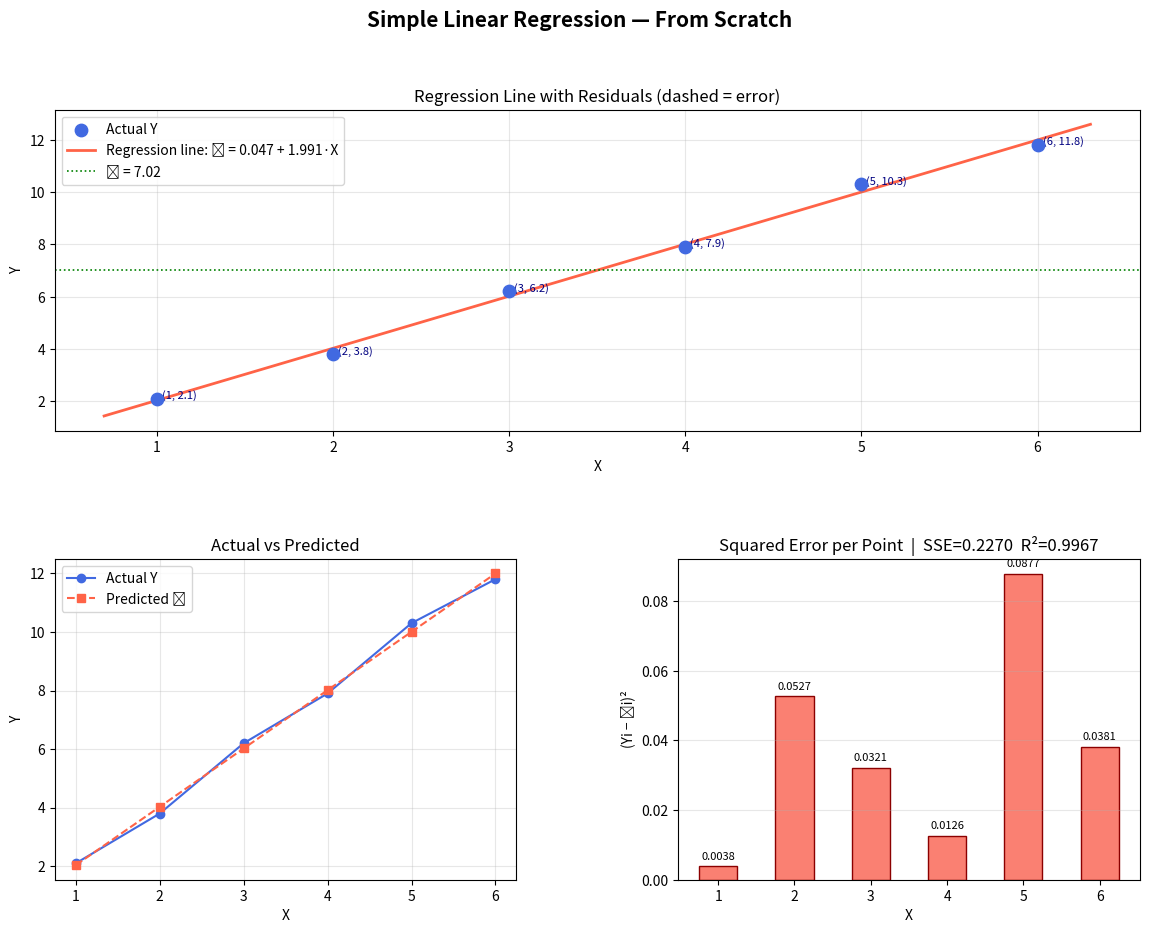

Reproduce this figure in Python.
'''
y = mx + c (simple linear equation)
or
y = β0 + β1Xi
Sum_of_Squared_Errors(S.S.E)= (Yi - Y_hat)²
β0 = Y_bar - β1 * X_bar
β1 = Σ(Yi - Y_bar)(Xi - X_bar) / Σ(Xi - X_bar)²
'''

import matplotlib.pyplot as plt
import matplotlib.gridspec as gridspec

X = [1, 2, 3, 4, 5, 6]
Y = [2.1, 3.8, 6.2, 7.9, 10.3, 11.8]


def SimpleLinearRegression(X, Y):

    X_bar = sum(X) / len(X)
    Y_bar = sum(Y) / len(Y)

    temp_a = []
    temp_b = []

    i = 0
    while i < len(X):
        a = (Y[i] - Y_bar) * (X[i] - X_bar)
        b = (X[i] - X_bar) ** 2
        temp_a.append(a)
        temp_b.append(b)
        i += 1

    a = sum(temp_a)
    b = sum(temp_b)

    β1 = a / b
    β0 = Y_bar - β1 * X_bar

    y_hat = []
    for x in X:
        y_hat_i = β0 + β1 * x
        y_hat.append(y_hat_i)

    SSE_list = []
    for i in range(len(Y)):
        SSE_list.append((Y[i] - y_hat[i]) ** 2)

    t_SSE_list = []
    for i in range(len(Y)):
        t_SSE_list.append((Y[i] - Y_bar) ** 2)

    n = len(SSE_list)
    SSE = sum(SSE_list)
    t_SSE = sum(t_SSE_list)
    MSE = SSE / n
    r2_score = 1 - SSE / t_SSE

    print(f"β1       : {β1:.4f}")
    print(f"β0       : {β0:.4f}")
    print(f"y_hat    : {[round(v,3) for v in y_hat]}")
    print(f"SSE      : {SSE:.4f}")
    print(f"MSE      : {MSE:.4f}")
    print(f"R²       : {r2_score:.4f}")

    return β0, β1, y_hat, SSE_list, Y_bar, r2_score, MSE


β0, β1, y_hat, SSE_list, Y_bar, r2_score, MSE = SimpleLinearRegression(X, Y)


x_line = [min(X) - 0.3, max(X) + 0.3]
y_line = [β0 + β1 * x for x in x_line]

fig = plt.figure(figsize=(14, 10))
fig.suptitle("Simple Linear Regression — From Scratch", fontsize=15, fontweight='bold')
gs = gridspec.GridSpec(2, 2, figure=fig, hspace=0.4, wspace=0.35)


ax1 = fig.add_subplot(gs[0, :])   # full top row
ax1.scatter(X, Y, color='royalblue', zorder=5, s=80, label='Actual Y')
ax1.plot(x_line, y_line, color='tomato', linewidth=2,
         label=f'Regression line: ŷ = {β0:.3f} + {β1:.3f}·X')

# draw residual lines (errors)
for i in range(len(X)):
    ax1.plot([X[i], X[i]], [Y[i], y_hat[i]],
             color='gray', linestyle='--', linewidth=1)

for i in range(len(X)):
    ax1.annotate(f'  ({X[i]}, {Y[i]})', (X[i], Y[i]), fontsize=8, color='navy')

ax1.axhline(Y_bar, color='green', linestyle=':', linewidth=1.2,
            label=f'Ȳ = {Y_bar:.2f}')
ax1.set_title("Regression Line with Residuals (dashed = error)")
ax1.set_xlabel("X")
ax1.set_ylabel("Y")
ax1.legend()
ax1.grid(True, alpha=0.3)


ax2 = fig.add_subplot(gs[1, 0])
ax2.plot(X, Y,     'o-', color='royalblue', label='Actual Y',    linewidth=1.5)
ax2.plot(X, y_hat, 's--', color='tomato',   label='Predicted ŷ', linewidth=1.5)
ax2.set_title("Actual vs Predicted")
ax2.set_xlabel("X")
ax2.set_ylabel("Y")
ax2.legend()
ax2.grid(True, alpha=0.3)


ax3 = fig.add_subplot(gs[1, 1])
ax3.bar(X, SSE_list, color='salmon', edgecolor='darkred', width=0.5)
for i, v in enumerate(SSE_list):
    ax3.text(X[i], v + 0.002, f'{v:.4f}', ha='center', fontsize=8)
ax3.set_title(f"Squared Error per Point  |  SSE={sum(SSE_list):.4f}  R²={r2_score:.4f}")
ax3.set_xlabel("X")
ax3.set_ylabel("(Yi − ŷi)²")
ax3.grid(True, alpha=0.3, axis='y')


plt.savefig("SLR_visualization.png", dpi=150, bbox_inches='tight')
print("\nPlot saved as SLR_visualization.png")
plt.show()